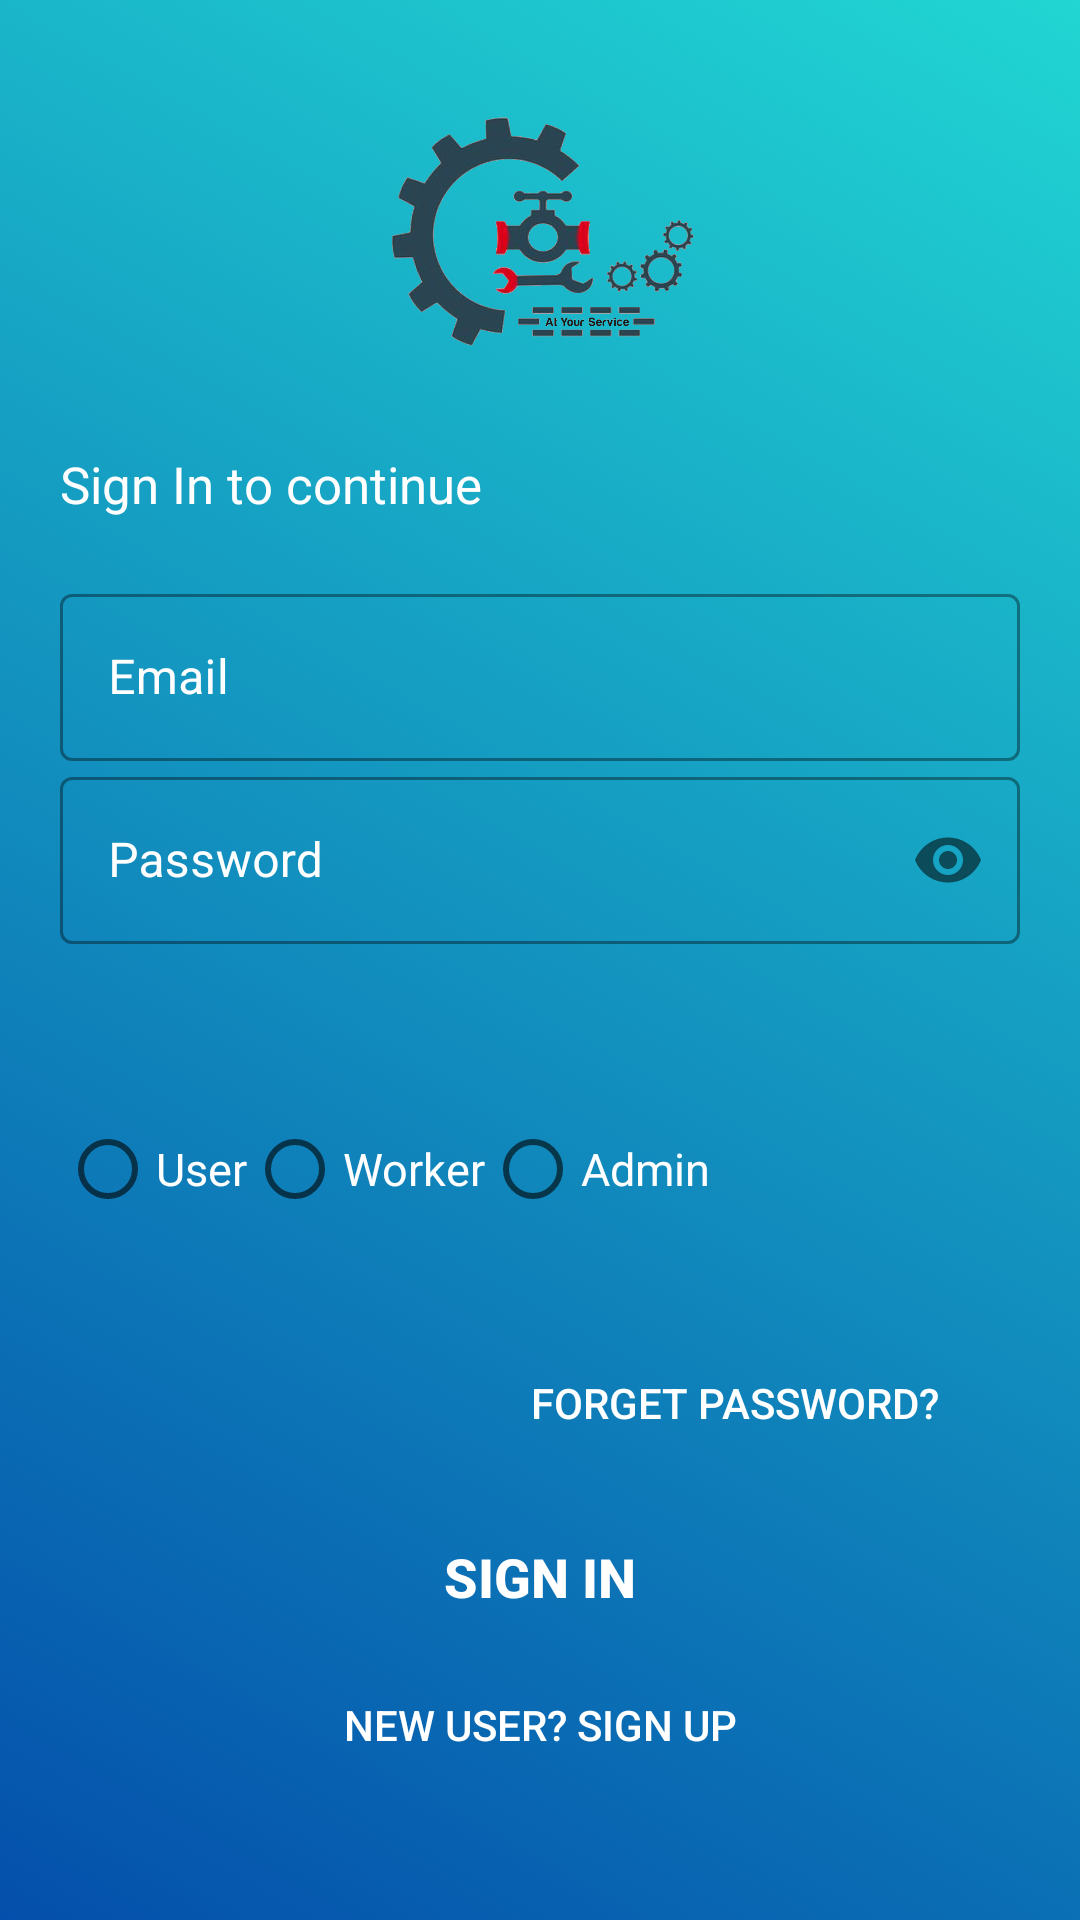

Write the Android layout XML for this screen, with the resource values it uses.
<!-- AndroidManifest.xml: application theme Theme.AtYourService -->
<!-- res/layout/login_activity.xml -->
<?xml version="1.0" encoding="utf-8"?>
<LinearLayout xmlns:android="http://schemas.android.com/apk/res/android"
    xmlns:app="http://schemas.android.com/apk/res-auto"
    xmlns:tools="http://schemas.android.com/tools"
    android:layout_width="match_parent"
    android:layout_height="match_parent"
    tools:context=".Login.LoginActivity"
    android:orientation="vertical"
    android:background="@drawable/bg_gradient"
    android:scaleType="center"
    android:padding="20dp"
    >

    <ImageView
        android:id="@+id/LogoImage"
        android:layout_width="150dp"
        android:layout_height="120dp"
        android:layout_gravity="center"
        android:src="@drawable/flogo"
        android:textAlignment="center">
    </ImageView>

    <TextView
        android:id="@+id/Name"
        android:layout_width="wrap_content"
        android:layout_height="wrap_content"
        android:layout_marginTop="10dp"
        android:text="@string/sign_in_to_continue"
        android:textColor="@color/white"
        android:textSize="17sp">
    </TextView>

    <LinearLayout
        android:layout_width="match_parent"
        android:layout_height="wrap_content"
        android:layout_marginTop="20dp"
        android:layout_marginBottom="20dp"
        android:orientation="vertical">
        <com.google.android.material.textfield.TextInputLayout
                android:layout_width="match_parent"
                android:layout_height="wrap_content"
                android:id="@+id/username"
                app:hintTextColor="@color/white"
                android:textColorHint="@color/white"
                style="@style/Widget.MaterialComponents.TextInputLayout.OutlinedBox"
                android:hint="Email"
                >

                <EditText
                    android:id="@+id/Email"
                    android:autofillHints="emailAddress"
                    android:layout_width="match_parent"
                    android:layout_height="wrap_content"
                    android:textColor="@color/white"
                    android:inputType="textEmailAddress"

                    >
                </EditText>

            </com.google.android.material.textfield.TextInputLayout>
        <com.google.android.material.textfield.TextInputLayout
            android:layout_width="match_parent"
            android:layout_height="wrap_content"
            android:id="@+id/password"
            style="@style/Widget.MaterialComponents.TextInputLayout.OutlinedBox"
            android:hint="@string/password"
            app:hintTextColor="@color/white"
            android:textColorHint="@color/white"
            app:passwordToggleEnabled="true"
            >
            <EditText
                android:id="@+id/Password"
                android:textColor="@color/white"
                android:autofillHints="password"
                android:layout_width="match_parent"
                android:layout_height="wrap_content"
                android:inputType="textPassword"
                >
            </EditText>

        </com.google.android.material.textfield.TextInputLayout>

        <RadioGroup
            android:layout_width="wrap_content"
            android:layout_height="wrap_content"
            android:id="@+id/radiogroup"
            android:layout_marginTop="51dp"
            android:orientation="horizontal"
            >
            <RadioButton
                android:id="@+id/RadioUserL"
                android:layout_width="fill_parent"
                android:layout_height="wrap_content"
                android:text="@string/user"
                android:layout_marginTop="0dp"
                android:textColor="@color/white"
                android:checked="false"
                android:textSize="15sp" />
            <RadioButton
                android:id="@+id/RadioWorkerL"
                android:layout_width="fill_parent"
                android:layout_height="wrap_content"
                android:text="@string/worker"
                android:layout_marginTop="0dp"
                android:textColor="@color/white"

                android:checked="false"
                android:textSize="15sp" />
            <RadioButton
                android:id="@+id/RadioAdminL"
                android:layout_width="fill_parent"
                android:layout_height="wrap_content"
                android:text="Admin"
                android:layout_marginTop="0dp"
                android:checked="false"
                android:textColor="@color/white"
                android:textSize="15sp" />
        </RadioGroup>

        <Button
            android:id="@+id/forgetpassword"
            android:layout_width="190dp"
            android:layout_height="wrap_content"
            android:layout_marginTop="30dp"
            android:background="@color/transparent"
            android:elevation="0dp"
            android:text="@string/forget_password"
            android:textColor="@color/white"
            android:layout_gravity="end"
            />

        <androidx.appcompat.widget.AppCompatButton
            android:id="@+id/loginbtn"
            android:layout_width="wrap_content"
            android:layout_height="wrap_content"
            android:background="@drawable/buttonshape"
            android:layout_marginTop="10dp"
            android:textStyle="bold"
            android:layout_gravity="center"
            android:textSize="18sp"
            android:text="@string/sign_up"
            android:textColor="@color/white" />
        <Button
            android:id="@+id/Signupbtn"
            android:layout_width="match_parent"
            android:layout_height="wrap_content"
            android:text="@string/new_user_sign_up"
            android:background="@color/transparent"
            android:textColor="#fff"
            android:layout_marginTop="5dp"
            android:layout_marginBottom="5dp"
            >
        </Button>

    </LinearLayout>



</LinearLayout>
<!-- resources referenced by this layout -->
<resources>
  <color name="transparent"> #0000ffff</color>
  <color name="white">#FFFFFFFF</color>
  <!-- drawable bg_gradient (drawable) -->
  <?xml version="1.0" encoding="utf-8"?>
  <selector xmlns:android="http://schemas.android.com/apk/res/android">
      <item>
          <shape xmlns:android="http://schemas.android.com/apk/res/android">
              <gradient
                  android:angle="225"
                  android:endColor="#044fab"
                  android:startColor="#21d6d3" />
          </shape>
      </item>
  </selector>
  <!-- drawable flogo: png bitmap (drawable, 207931 bytes) -->
  <string name="forget_password">Forget Password?</string>
  <string name="new_user_sign_up">New User? Sign UP</string>
  <string name="password">Password</string>
  <string name="sign_in_to_continue">Sign In to continue</string>
  <string name="sign_up">Sign In</string>
  <string name="user">User</string>
  <string name="worker">Worker</string>
  <style name="Theme.AtYourService" parent="Theme.MaterialComponents.DayNight.DarkActionBar">
          
          <item name="colorPrimary">@color/purple_500</item>
          <item name="colorPrimaryVariant">#21d6d3</item>
          <item name="colorOnPrimary">@color/white</item>
          
          <item name="colorSecondary">@color/teal_200</item>
          <item name="colorSecondaryVariant">@color/teal_700</item>
          <item name="colorOnSecondary">@color/black</item>
          
          <item name="android:statusBarColor" tools:targetApi="l">?attr/colorPrimaryVariant</item>
          
          <item name="android:windowContentTransitions">true</item>
      </style>
  <color name="purple_500">#FF6200EE</color>
  <color name="teal_200">#FF03DAC5</color>
  <color name="teal_700">#FF018786</color>
  <color name="black">#FF000000</color>
</resources>
